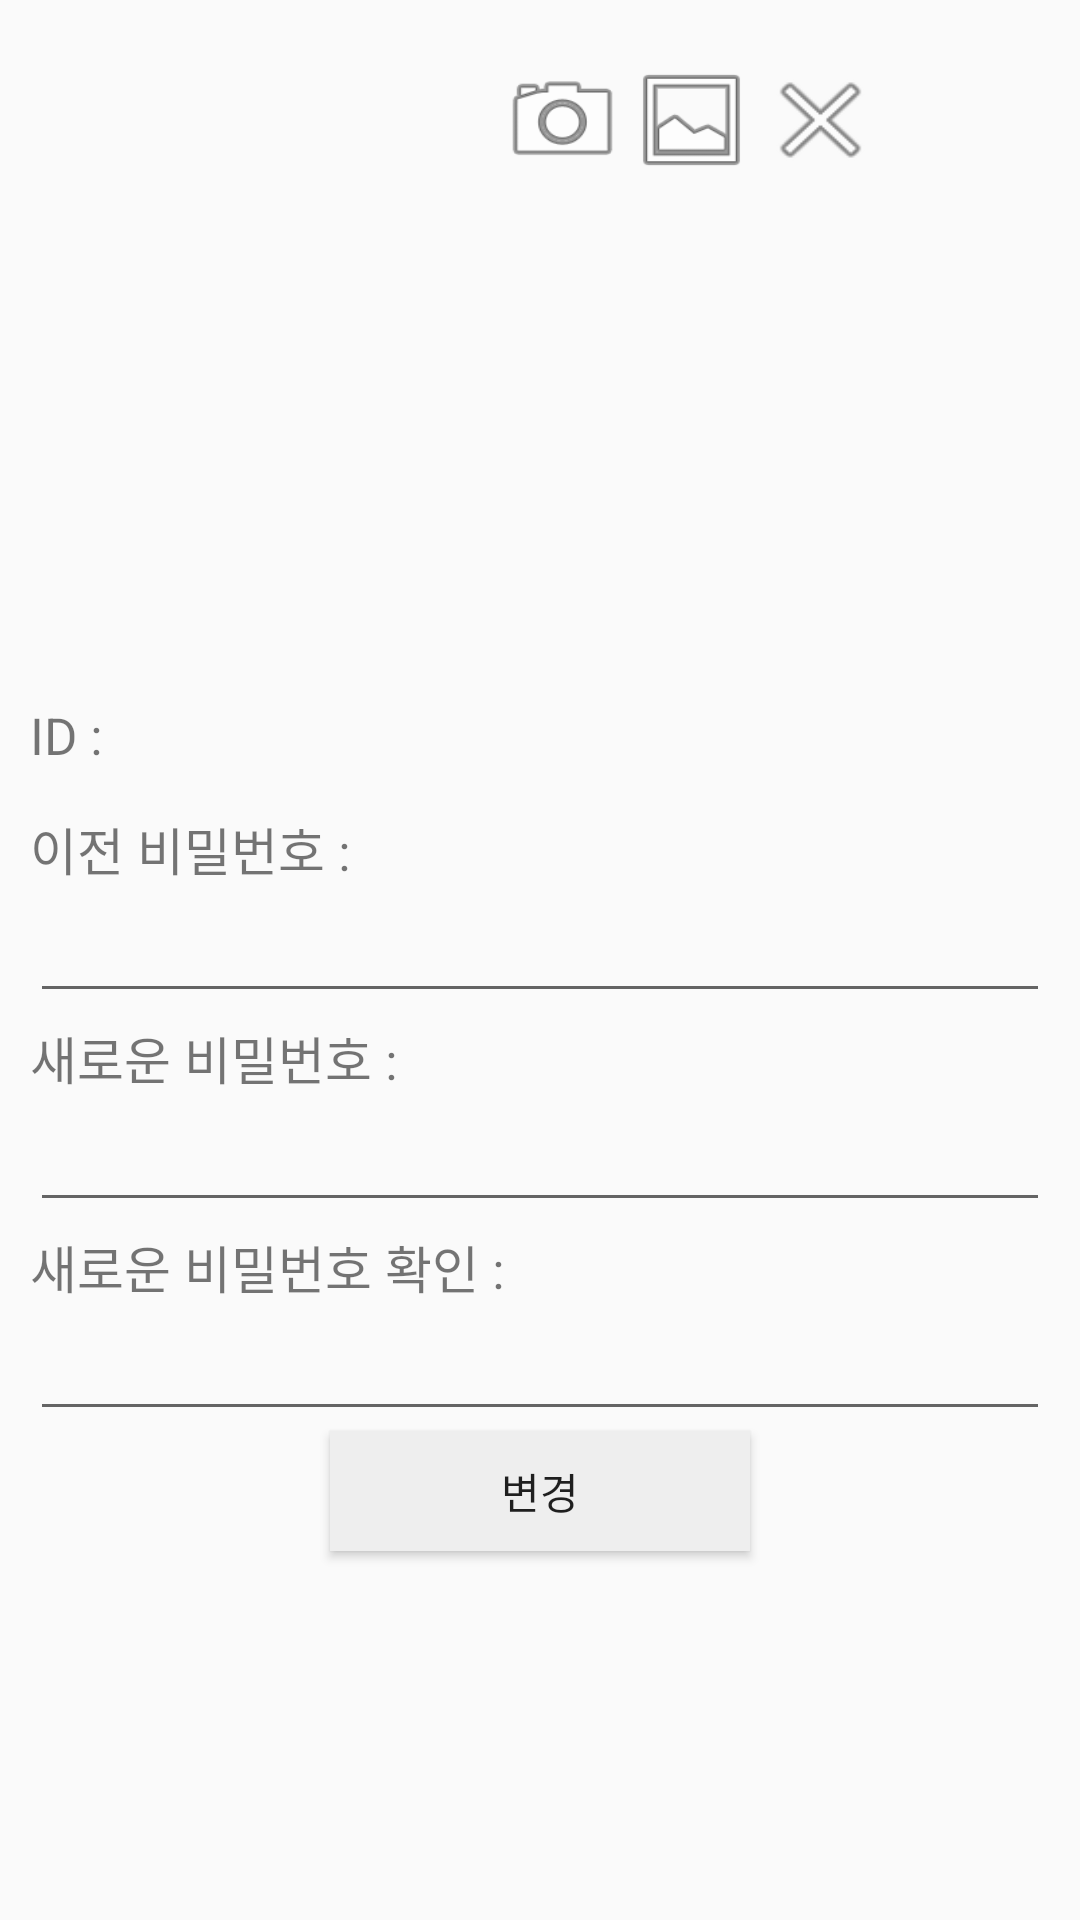

Produce the Android XML layout that renders to this screen, including the resource entries it uses.
<!-- AndroidManifest.xml: application theme AppTheme -->
<!-- res/layout/main_my_page.xml -->
<?xml version="1.0" encoding="utf-8"?>
<LinearLayout xmlns:android="http://schemas.android.com/apk/res/android"
    android:layout_width="match_parent"
    android:layout_height="match_parent"
    android:orientation="vertical"
    android:padding="10dp" >

    <LinearLayout
        android:layout_width="230dp"
        android:layout_height="200dp"
        android:layout_gravity="center_horizontal"
        android:layout_marginTop="10dp"
        android:orientation="vertical">

        <LinearLayout
            android:layout_width="wrap_content"
            android:layout_height="wrap_content"
            android:layout_gravity="right"
            android:orientation="horizontal">

            <Button
                android:id="@+id/btnCamera"
                android:layout_width="43dp"
                android:layout_height="40dp"
                android:background="@android:drawable/ic_menu_camera" />

            <Button
                android:id="@+id/btnGallery"
                android:layout_width="43dp"
                android:layout_height="40dp"
                android:background="@android:drawable/ic_menu_gallery" />

            <Button
                android:id="@+id/btnPicRemove"
                android:layout_width="43dp"
                android:layout_height="40dp"
                android:background="@android:drawable/ic_menu_close_clear_cancel" />
        </LinearLayout>

        <ImageView
            android:id="@+id/ivProfilePic"
            android:layout_width="230dp"
            android:layout_height="160dp" />

    </LinearLayout>

    <RelativeLayout
        android:layout_width="match_parent"
        android:layout_height="match_parent"
        android:layout_marginTop="10dp">
        <TextView
            android:id="@+id/tvId"
            android:layout_width="wrap_content"
            android:layout_height="30dp"
            android:text="ID : "
            android:textSize="17sp"
            android:gravity="center_vertical"/>
        <TextView
            android:id="@+id/tvMyId"
            android:layout_width="match_parent"
            android:layout_height="30dp"
            android:textSize="17sp"
            android:gravity="center_vertical"
            android:layout_toRightOf="@id/tvId"/>

        <TextView
            android:id="@+id/tvExPwd"
            android:layout_width="wrap_content"
            android:layout_height="30dp"
            android:text="이전 비밀번호 : "
            android:textSize="17sp"
            android:layout_marginTop="8dp"
            android:gravity="center_vertical"
            android:layout_below="@id/tvId"/>
        <EditText
            android:id="@+id/etExPwd"
            android:layout_width="match_parent"
            android:layout_height="wrap_content"
            android:textSize="17sp"
            android:gravity="center_vertical"
            android:layout_below="@id/tvExPwd"
            android:inputType="textPassword"/>

        <TextView
            android:id="@+id/tvNewPwd"
            android:layout_width="wrap_content"
            android:layout_height="30dp"
            android:text="새로운 비밀번호 : "
            android:textSize="17sp"
            android:gravity="center_vertical"
            android:layout_below="@id/etExPwd"/>
        <EditText
            android:id="@+id/etNewPwd"
            android:layout_width="match_parent"
            android:layout_height="wrap_content"
            android:textSize="17sp"
            android:gravity="center_vertical"
            android:layout_below="@id/tvNewPwd"
            android:inputType="textPassword"/>

        <TextView
            android:id="@+id/tvNewPwdCheck"
            android:layout_width="wrap_content"
            android:layout_height="30dp"
            android:text="새로운 비밀번호 확인 : "
            android:textSize="17sp"
            android:gravity="center_vertical"
            android:layout_below="@id/etNewPwd"/>
        <EditText
            android:id="@+id/etNewPwdCheck"
            android:layout_width="match_parent"
            android:layout_height="wrap_content"
            android:textSize="17sp"
            android:gravity="center_vertical"
            android:layout_below="@id/tvNewPwdCheck"
            android:inputType="textPassword"/>
        <Button
            android:id="@+id/btnProfileChange"
            android:layout_width="140dp"
            android:layout_height="40dp"
            android:layout_below="@id/etNewPwdCheck"
            android:layout_centerHorizontal="true"
            android:background="#eeeeee"
            android:text="변경"/>
    </RelativeLayout>


</LinearLayout>
<!-- resources referenced by this layout -->
<resources>
  <style name="AppTheme" parent="Theme.AppCompat.Light.DarkActionBar">
          
          <item name="colorPrimary">@color/colorPrimary</item>
          <item name="colorPrimaryDark">@color/colorPrimaryDark</item>
          <item name="colorAccent">@color/colorAccent</item>
      </style>
  <!-- not gathered from this repository: default colours our renderer supplied (Android Studio template values) -->
  <color name="colorPrimary">#FF6200EE</color>
  <color name="colorPrimaryDark">#FF3700B3</color>
  <color name="colorAccent">#FF03DAC5</color>
</resources>
